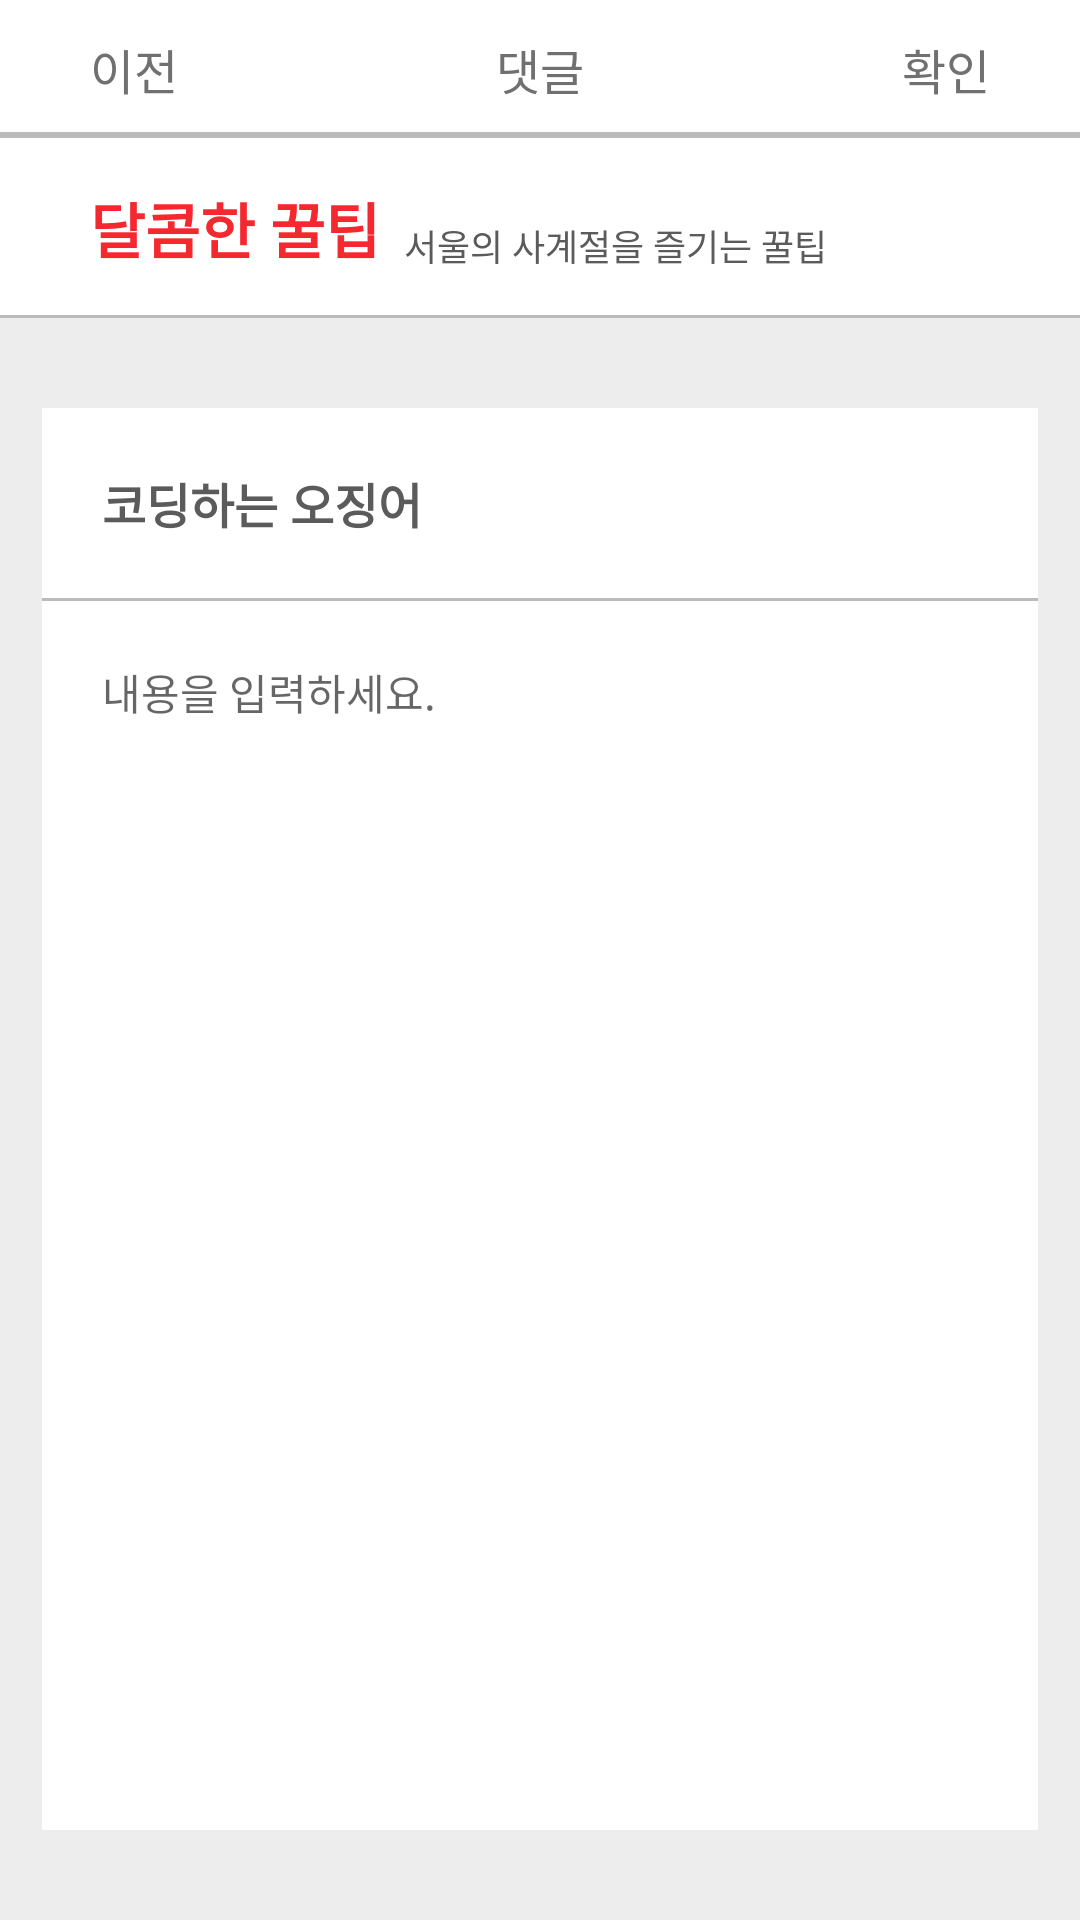

The Android layout XML behind this screen, and the referenced resources:
<!-- AndroidManifest.xml: application theme AppTheme -->
<!-- res/layout/activity_write_review.xml -->
<?xml version="1.0" encoding="utf-8"?>
<android.support.design.widget.CoordinatorLayout
  xmlns:android="http://schemas.android.com/apk/res/android"
  xmlns:app="http://schemas.android.com/apk/res-auto"
  xmlns:tools="http://schemas.android.com/tools"
  android:background="@color/white5"
  android:layout_width="match_parent"
  android:layout_height="match_parent">
  <LinearLayout
    android:layout_width="match_parent"
    android:layout_height="match_parent"
    android:background="#ededed"
    android:orientation="vertical">
  <android.support.constraint.ConstraintLayout
    android:id="@+id/cl_review_write_header_bar"
    android:layout_width="match_parent"
    android:background="@color/white5"
    android:layout_height="@dimen/size46">
    <TextView
      android:id="@+id/tv_back_button"
      android:layout_width="wrap_content"
      android:layout_height="wrap_content"
      android:layout_marginStart="30dp"
      android:textSize="16sp"
      android:textColor="@color/black77"
      android:lineSpacingExtra="3sp"
      android:text="이전"
      app:layout_constraintBottom_toBottomOf="parent"
      app:layout_constraintTop_toTopOf="parent"
      app:layout_constraintStart_toStartOf="parent"
      />
    <TextView
      android:id="@+id/tv_review"
      android:layout_width="wrap_content"
      android:layout_height="wrap_content"
      android:textSize="16sp"
      android:textColor="@color/black77"
      android:lineSpacingExtra="3sp"
      android:text="댓글"
      app:layout_constraintBottom_toBottomOf="parent"
      app:layout_constraintEnd_toEndOf="parent"
      app:layout_constraintStart_toStartOf="parent"
      app:layout_constraintTop_toTopOf="parent"/>
    <TextView
      android:id="@+id/tv_review_write_check"
      android:layout_width="wrap_content"
      android:layout_marginEnd="30dp"
      android:layout_height="wrap_content"
      android:textSize="16sp"
      android:textColor="@color/black77"
      android:lineSpacingExtra="3sp"
      android:text="확인"
      app:layout_constraintBottom_toBottomOf="parent"
      app:layout_constraintEnd_toEndOf="parent"
      app:layout_constraintTop_toTopOf="parent"/>
    <View
      android:layout_width="@dimen/match_parent"
      android:layout_height="@dimen/size2"
      android:background="@color/gray11"
      app:layout_constraintStart_toStartOf="parent"
      app:layout_constraintEnd_toEndOf="parent"
      app:layout_constraintBottom_toBottomOf="parent"/>
  </android.support.constraint.ConstraintLayout>

  <android.support.constraint.ConstraintLayout
    android:id="@+id/cl_main_info_layout"
    android:layout_width="match_parent"
    android:layout_height="60dp"
    android:background="@color/white5"
    app:layout_constraintTop_toBottomOf="@id/cl_review_write_header_bar">

    <TextView
      android:id="@+id/tv_main_title"
      android:layout_width="wrap_content"
      android:layout_height="wrap_content"
      android:layout_marginStart="@dimen/size30"
      android:text="달콤한 꿀팁"
      android:textColor="@color/red1"
      android:textSize="@dimen/text_size20"
      android:textStyle="bold"
      app:layout_constraintBottom_toBottomOf="parent"
      app:layout_constraintStart_toStartOf="parent"
      app:layout_constraintTop_toTopOf="parent" />

    <TextView
      android:id="@+id/tv_main_counter"
      android:layout_width="wrap_content"
      android:layout_height="wrap_content"
      android:layout_marginStart="@dimen/size8"
      android:text="서울의 사계절을 즐기는 꿀팁"
      android:textColor="@color/gray22"
      android:textSize="@dimen/text_size12"
      app:layout_constraintBottom_toBottomOf="@id/tv_main_title"
      app:layout_constraintStart_toEndOf="@+id/tv_main_title" />

    <View
      android:layout_width="@dimen/match_parent"
      android:layout_height="@dimen/size1"
      android:background="@color/gray11"
      app:layout_constraintBottom_toBottomOf="parent"
      app:layout_constraintEnd_toEndOf="parent"
      app:layout_constraintStart_toStartOf="parent" />
  </android.support.constraint.ConstraintLayout>
  <android.support.constraint.ConstraintLayout
    android:layout_width="match_parent"
    android:layout_height="match_parent"
    android:background="#ededed"
    android:paddingTop="30dp"
    android:paddingStart="@dimen/size14"
    android:paddingEnd="@dimen/size14"
    android:paddingBottom="30dp"
    >
    <TextView
      android:id="@+id/tv_write_review_name"
      android:layout_width="match_parent"
      android:layout_height="wrap_content"
      android:padding="@dimen/size20"
      android:background="@color/white5"
      android:text="코딩하는 오징어"
      android:textSize="16sp"
      android:textStyle="bold"
      android:gravity="center_vertical"
      android:textColor="@color/gray22"
      android:lineSpacingExtra="9sp"
      app:layout_constraintStart_toStartOf="parent"
      app:layout_constraintEnd_toEndOf="parent"
      app:layout_constraintTop_toTopOf="parent"/>
    <View
      android:id="@+id/v_underLine"
      android:layout_width="@dimen/match_parent"
      android:layout_height="@dimen/size1"
      android:background="@color/gray11"
      app:layout_constraintStart_toStartOf="parent"
      app:layout_constraintEnd_toEndOf="parent"
      app:layout_constraintTop_toBottomOf="@id/tv_write_review_name"/>
    <EditText
      android:id="@+id/et_write_review"
      android:background="@color/white5"
      android:layout_width="match_parent"
      android:layout_height="@dimen/match_parent"
      android:textSize="14sp"
      android:padding="20dp"
      android:gravity="top|start"
      android:textColor="@color/gray22"
      android:hint="내용을 입력하세요."
      app:layout_constraintTop_toBottomOf="@id/v_underLine"
      app:layout_constraintBottom_toBottomOf="parent"/>



  </android.support.constraint.ConstraintLayout>
  </LinearLayout>
</android.support.design.widget.CoordinatorLayout>
<!-- resources referenced by this layout -->
<resources>
  <color name="black77">#707070</color>
  <color name="gray11">#bbbbbb</color>
  <color name="gray22">#5b5b5b</color>
  <color name="red1">#f5282f</color>
  <color name="white5">#fff</color>
  <dimen name="match_parent">0dp</dimen>
  <dimen name="size1">1dp</dimen>
  <dimen name="size14">14dp</dimen>
  <dimen name="size2">2dp</dimen>
  <dimen name="size20">20dp</dimen>
  <dimen name="size30">30dp</dimen>
  <dimen name="size46">46dp</dimen>
  <dimen name="size8">8dp</dimen>
  <dimen name="text_size12">12sp</dimen>
  <dimen name="text_size20">20sp</dimen>
  <style name="AppTheme" parent="Theme.AppCompat.Light.NoActionBar">
      
      <item name="colorPrimary">@color/colorPrimary</item>
      <item name="colorPrimaryDark">@color/colorPrimaryDark</item>
      <item name="colorAccent">@color/colorAccent</item>
      
      <item name="windowActionBar">false</item>
      <item name="windowNoTitle">true</item>
      <item name="android:windowFullscreen">true</item>
      <item name="titleTextColor">@color/titleTabColor</item>
    </style>
  <color name="colorPrimary">#fff</color>
  <color name="colorPrimaryDark">#fff</color>
  <color name="colorAccent">#fff</color>
  <color name="titleTabColor">#f5282f</color>
</resources>
